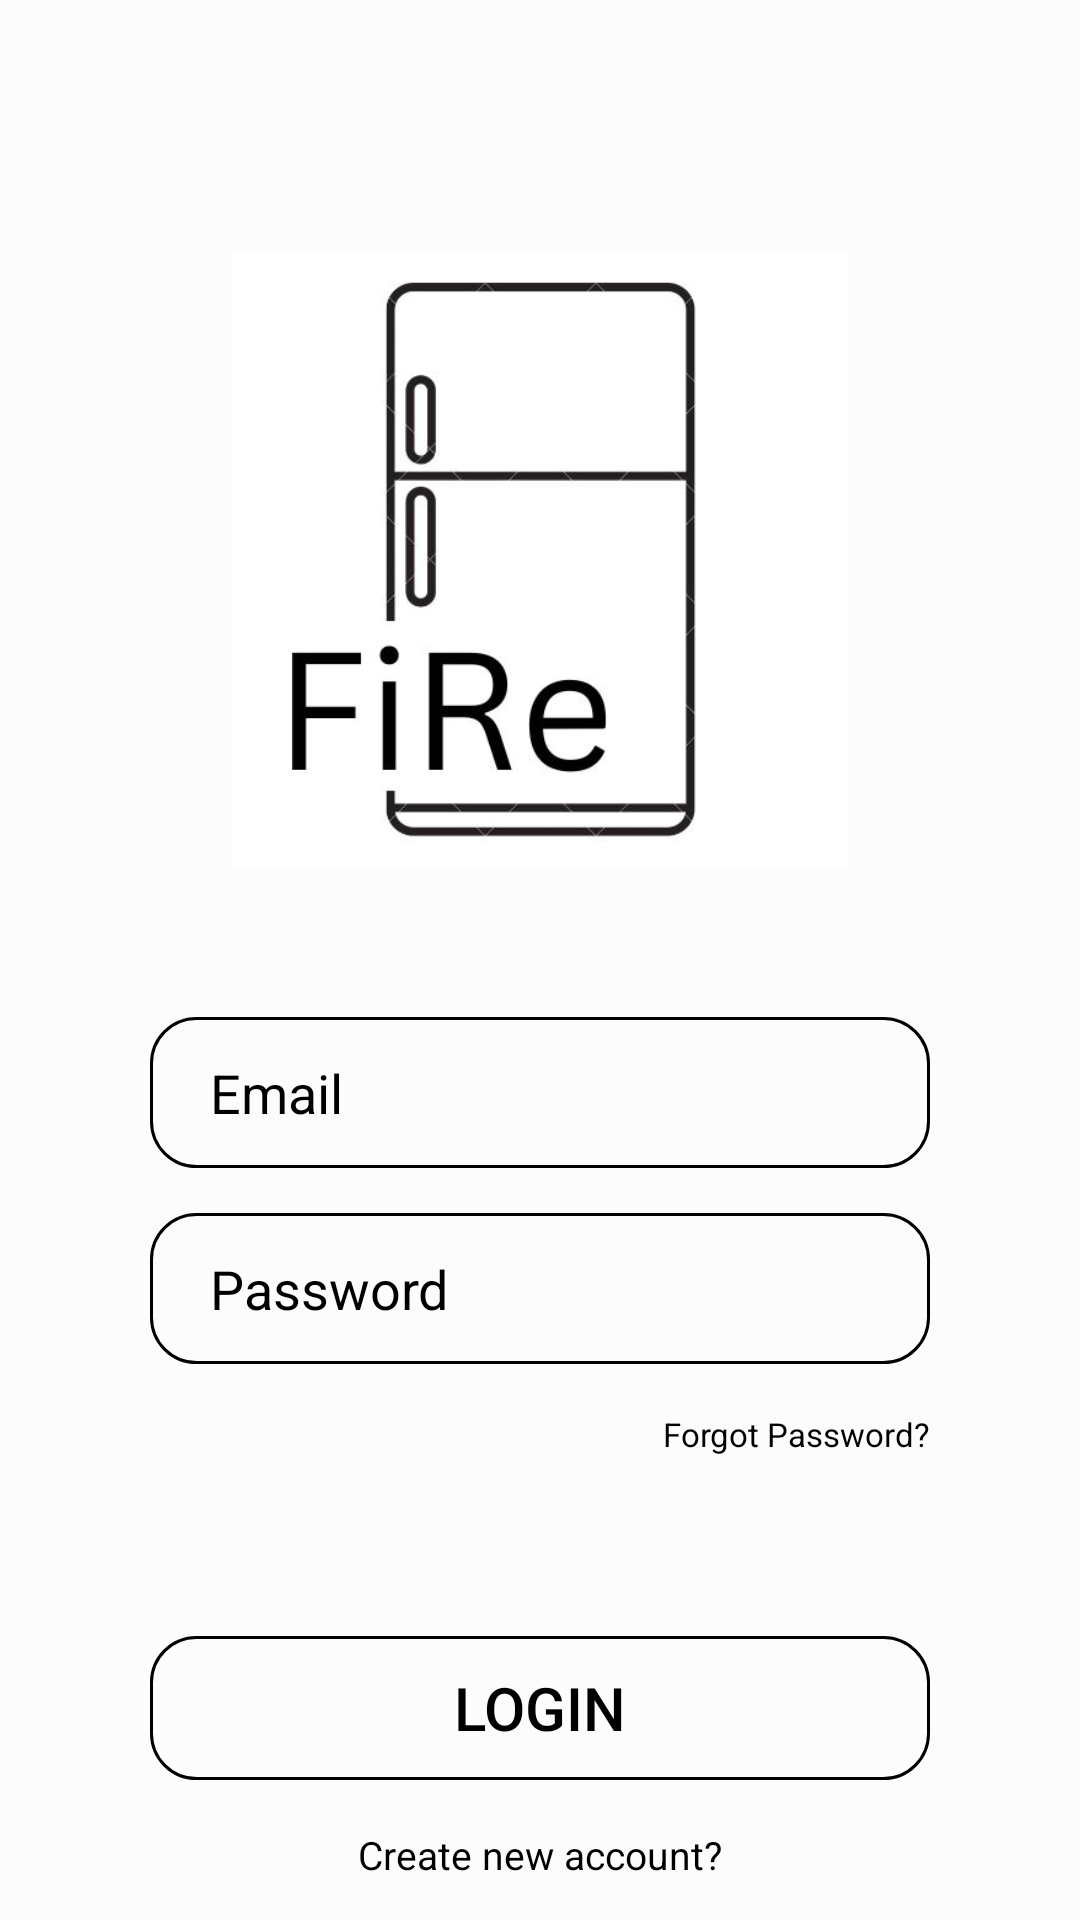

Layout XML and referenced resources for this Android screen:
<!-- AndroidManifest.xml: application theme Theme.FiRe -->
<!-- res/layout/activity_main.xml -->
<?xml version="1.0" encoding="utf-8"?>
<androidx.constraintlayout.widget.ConstraintLayout xmlns:android="http://schemas.android.com/apk/res/android"
    xmlns:app="http://schemas.android.com/apk/res-auto"
    xmlns:tools="http://schemas.android.com/tools"
    android:layout_width="match_parent"
    android:layout_height="match_parent"
    tools:context=".MainActivity">

    <View
        android:layout_width="match_parent"
        android:layout_height="match_parent"
        android:background="#88FFFFFF"/>

    <ScrollView
        android:layout_width="match_parent"
        android:layout_height="match_parent"
        android:fillViewport="true"
        tools:layout_editor_absoluteX="92dp"
        tools:layout_editor_absoluteY="0dp">

        <androidx.constraintlayout.widget.ConstraintLayout
            android:layout_width="match_parent"
            android:layout_height="match_parent">

            <ImageView
                android:id="@+id/imageView2"
                android:layout_width="221dp"
                android:layout_height="205dp"
                android:layout_marginTop="84dp"
                app:layout_constraintEnd_toEndOf="parent"
                app:layout_constraintStart_toStartOf="parent"
                app:layout_constraintTop_toTopOf="parent"
                app:srcCompat="@drawable/fire" />

            <EditText
                android:id="@+id/inputEmail"
                android:layout_width="0dp"
                android:layout_height="wrap_content"
                android:layout_marginStart="50dp"
                android:layout_marginTop="50dp"
                android:layout_marginEnd="50dp"
                android:background="@drawable/input_bg"
                android:drawableLeft="@drawable/email"
                android:drawablePadding="10dp"
                android:ems="10"
                android:hint="Email"
                android:inputType="textEmailAddress"
                android:paddingLeft="20dp"
                android:paddingTop="13dp"
                android:paddingRight="20dp"
                android:paddingBottom="13dp"
                android:textColor="@color/black"
                android:textColorHint="@color/black"
                app:layout_constraintEnd_toEndOf="parent"
                app:layout_constraintHorizontal_bias="0.497"
                app:layout_constraintStart_toStartOf="parent"
                app:layout_constraintTop_toBottomOf="@+id/imageView2" />

            <EditText
                android:id="@+id/inputPassword"
                android:layout_width="0dp"
                android:layout_height="wrap_content"
                android:layout_marginTop="15dp"
                android:background="@drawable/input_bg"
                android:drawableLeft="@drawable/pass"
                android:drawablePadding="10dp"
                android:ems="10"
                android:hint="Password"
                android:inputType="textPassword"
                android:paddingLeft="20dp"
                android:paddingTop="13dp"
                android:paddingRight="20dp"
                android:paddingBottom="13dp"
                android:textColor="@color/black"
                android:textColorHint="@color/black"
                app:layout_constraintEnd_toEndOf="@+id/inputEmail"
                app:layout_constraintStart_toStartOf="@+id/inputEmail"
                app:layout_constraintTop_toBottomOf="@+id/inputEmail" />

            <TextView
                android:id="@+id/forgotPassword"
                android:layout_width="wrap_content"
                android:layout_height="wrap_content"
                android:layout_marginTop="16dp"
                android:text="Forgot Password?"
                android:textColor="@color/black"
                android:textSize="11sp"
                app:layout_constraintEnd_toEndOf="@+id/inputPassword"
                app:layout_constraintTop_toBottomOf="@+id/inputPassword" />

            <Button
                android:id="@+id/btnLogin"
                android:layout_width="0dp"
                android:layout_height="wrap_content"
                android:layout_marginTop="60dp"
                android:background="@drawable/input_bg"
                android:text="Login"
                android:textColor="@color/black"
                android:textSize="20sp"
                app:layout_constraintEnd_toEndOf="@+id/forgotPassword"
                app:layout_constraintStart_toStartOf="@+id/inputPassword"
                app:layout_constraintTop_toBottomOf="@+id/forgotPassword" />

            <TextView
                android:id="@+id/createNewAccount"
                android:layout_width="wrap_content"
                android:layout_height="wrap_content"
                android:layout_marginTop="16dp"
                android:text="Create new account?"
                android:textColor="@color/black"
                android:textSize="13dp"
                app:layout_constraintEnd_toEndOf="@+id/btnLogin"
                app:layout_constraintStart_toStartOf="@+id/btnLogin"
                app:layout_constraintTop_toBottomOf="@+id/btnLogin" />

        </androidx.constraintlayout.widget.ConstraintLayout>


    </ScrollView>


</androidx.constraintlayout.widget.ConstraintLayout>
<!-- resources referenced by this layout -->
<resources>
  <!-- drawable fire: jpg bitmap (drawable, 18731 bytes) -->
  <!-- drawable input_bg (drawable) -->
  <?xml version="1.0" encoding="utf-8"?>
  <selector xmlns:android="http://schemas.android.com/apk/res/android">
      <item>
  
          <shape>
              <corners android:radius="15dp" />
              <stroke android:color="@color/black" android:width="1dp"/>
          </shape>
  
      </item>
  </selector>
  <style name="Theme.FiRe" parent="Theme.Design.Light.NoActionBar">
          
          <item name="colorPrimary">@color/purple_500</item>
          <item name="colorPrimaryVariant">@color/purple_700</item>
          <item name="colorOnPrimary">@color/white</item>
          
          <item name="colorSecondary">@color/teal_200</item>
          <item name="colorSecondaryVariant">@color/teal_700</item>
          <item name="colorOnSecondary">@color/black</item>
          
          <item name="android:statusBarColor" tools:targetApi="l">?attr/colorPrimaryVariant</item>
          
      </style>
  <!-- not gathered from this repository: default colours our renderer supplied (Android Studio template values) -->
  <color name="purple_500">#FF6200EE</color>
  <color name="purple_700">#FF3700B3</color>
  <color name="teal_200">#FF03DAC5</color>
  <color name="teal_700">#FF018786</color>
  <color name="black">#FF000000</color>
  <color name="white">#FFFFFFFF</color>
</resources>
